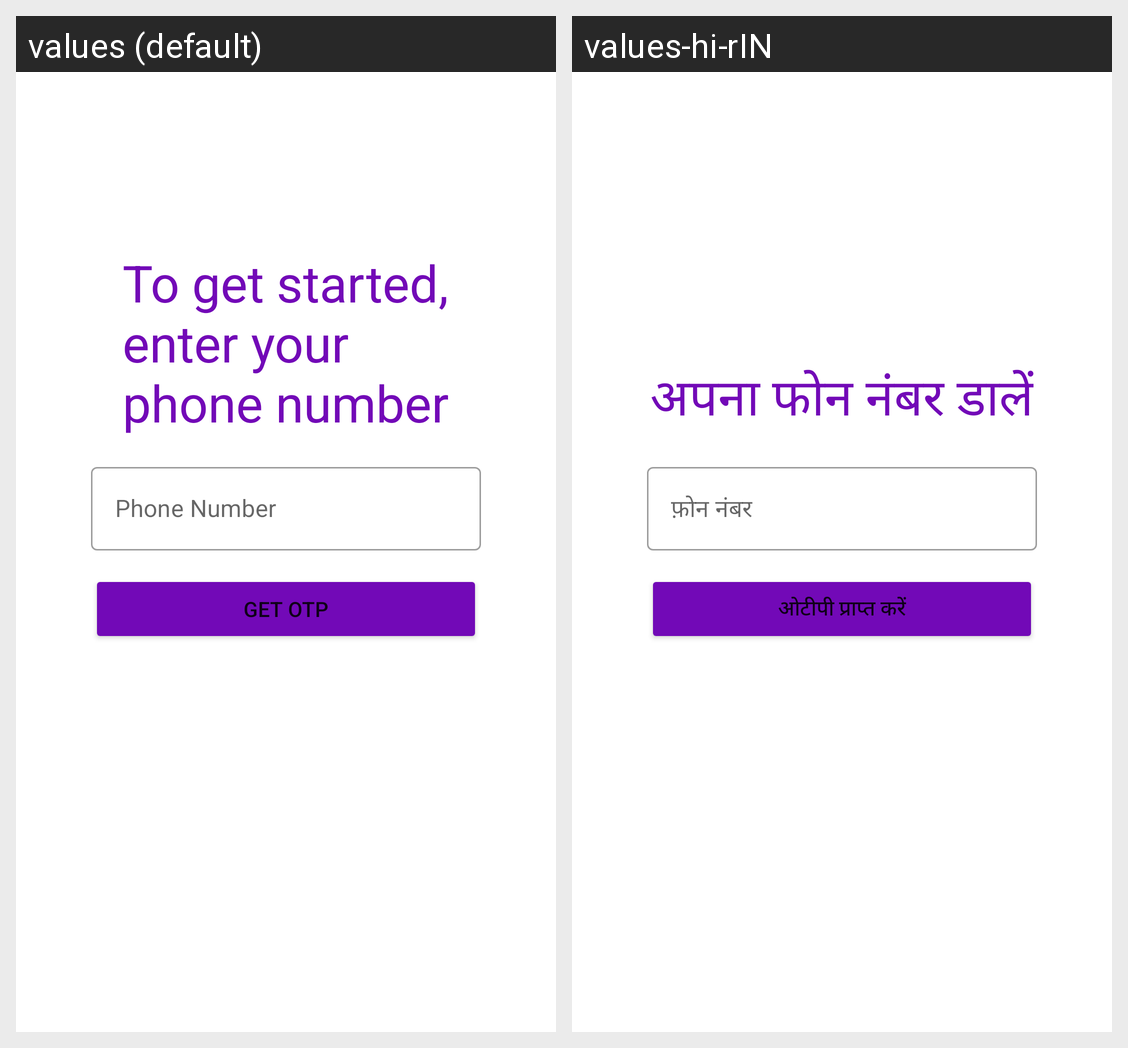

For this localized Android screen grid, give each drawn string resource with its value in every locale shown.
Android screen res/layout/auth_login.xml rendered under 2 locales, left to right: values (default), values-hi-rIN. Device: Nexus 5 (rendered at 1080×1920; each locale shown at half size, 540×960, under a caption strip naming it); theme Theme.MyMargdarshaka.
Strings drawn on this screen, with the default value and each locale's value (text and hints the layout hard-codes, and strings that could not be matched under every locale, appear in the picture but are not listed):

login_text
  values: To get started,
      enter your 
      phone number
  values-hi-rIN: अपना फोन नंबर डालें

login_phone_number
  values: Phone Number
  values-hi-rIN: फ़ोन नंबर

get_otp_button_text
  values: GET OTP
  values-hi-rIN: ओटीपी प्राप्त करें
